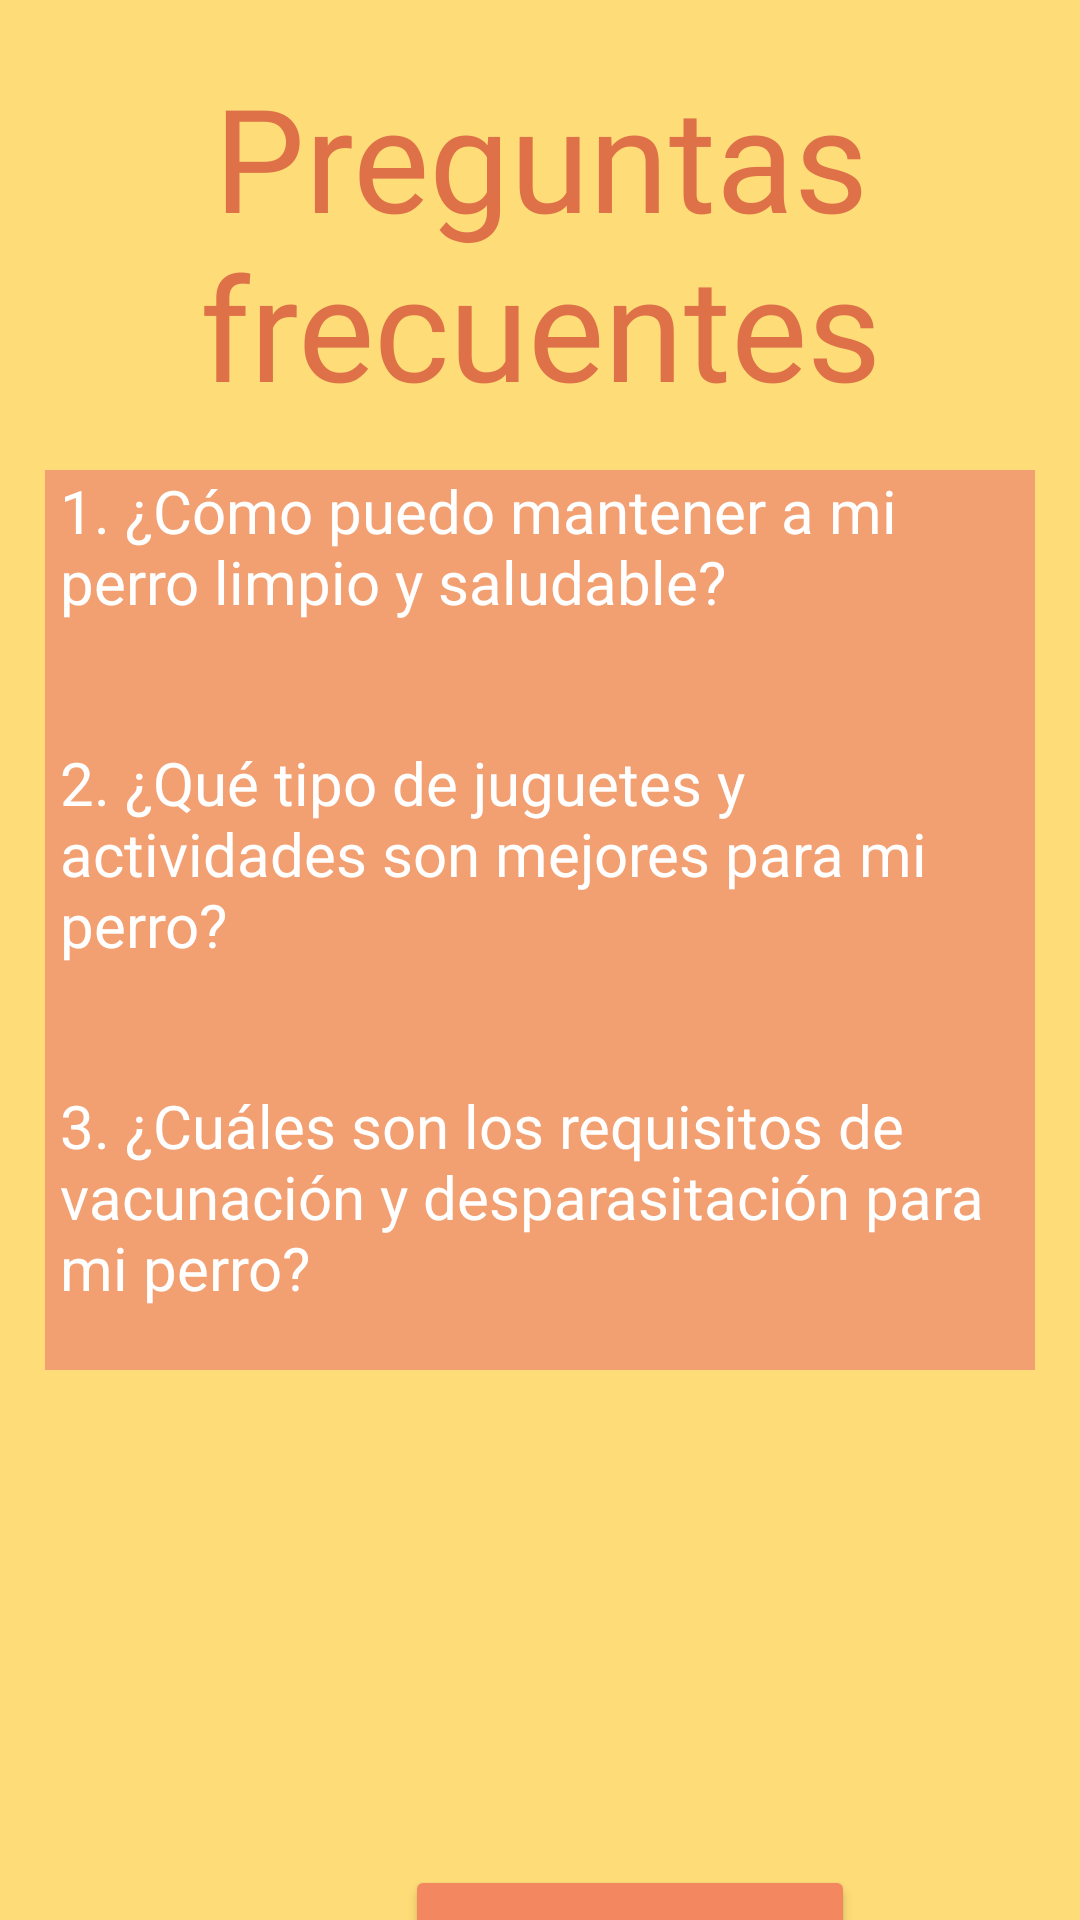

This screen was rendered from an Android layout file. Write that file and the resources it references.
<!-- AndroidManifest.xml: application theme Theme.PetSeguroApp -->
<!-- res/layout/activity_preguntas_frec.xml -->
<?xml version="1.0" encoding="utf-8"?>
<LinearLayout xmlns:android="http://schemas.android.com/apk/res/android"
    xmlns:app="http://schemas.android.com/apk/res-auto"
    xmlns:tools="http://schemas.android.com/tools"
    android:layout_width="match_parent"
    android:layout_height="match_parent"
    android:background="@color/amarilloFondo"
    android:orientation="vertical"
    tools:context=".MisMascotasActivity">

    <TextView
        android:id="@+id/tvTitulo"
        android:layout_width="match_parent"
        android:layout_height="wrap_content"
        android:layout_marginTop="20dp"
        android:layout_marginBottom="1dp"
        android:fontFamily="@font/itim"
        android:text="@string/menuPreguntasFrec"
        android:textAlignment="center"
        android:textColor="@color/naranjaTitulo"
        android:textSize="48sp"
        app:layout_constraintBottom_toTopOf="@+id/etUsuario"
        tools:layout_editor_absoluteX="0dp" />

    <GridLayout
        android:layout_width="match_parent"
        android:layout_height="300dp"
        android:layout_marginTop="30dp"
        android:layout_margin="15dp"
        android:background="@color/naranjaDeco"
        android:backgroundTint="@color/naranjaDeco"
        android:columnCount="1"
        android:paddingHorizontal="5dp">

        <TextView
            android:id="@+id/question1"
            android:layout_width="wrap_content"
            android:layout_height="wrap_content"
            android:text="1. ¿Cómo puedo mantener a mi perro limpio y saludable?"
            android:layout_centerInParent="true"
            android:textSize="20sp"
            android:textColor="@color/white"
            android:clickable="true"
            android:focusable="true" />

        <Space
            android:layout_width="match_parent"
            android:layout_height="40dp" />

        <TextView
            android:id="@+id/question2"
            android:layout_width="wrap_content"
            android:layout_height="wrap_content"
            android:text="2. ¿Qué tipo de juguetes y actividades son mejores para mi perro?"
            android:layout_centerInParent="true"
            android:textSize="20sp"
            android:textColor="@color/white"
            android:clickable="true"
            android:focusable="true" />

        <Space
            android:layout_width="match_parent"
            android:layout_height="40dp" />

        <TextView
            android:id="@+id/question3"
            android:layout_width="wrap_content"
            android:layout_height="wrap_content"
            android:text="3. ¿Cuáles son los requisitos de vacunación y desparasitación para mi perro?"
            android:layout_centerInParent="true"
            android:textSize="20sp"
            android:textColor="@color/white"
            android:clickable="true"
            android:focusable="true" />


    </GridLayout>


    <Button
        android:id="@+id/btnRegresar"
        android:layout_width="150dp"
        android:layout_height="52dp"
        android:layout_marginLeft="135dp"
        android:layout_marginTop="150dp"
        android:backgroundTint="@color/naranjaFranja"
        android:fontFamily="@font/itim"
        android:text="@string/regresar"
        android:textSize="24sp"
        app:layout_constraintEnd_toEndOf="parent"
        app:layout_constraintStart_toStartOf="parent"
        tools:layout_editor_absoluteY="100dp" />


</LinearLayout>
<!-- resources referenced by this layout -->
<resources>
  <color name="amarilloFondo">#FEDC78</color>
  <color name="naranjaDeco">#F2A072</color>
  <color name="naranjaFranja">#F38860</color>
  <color name="naranjaTitulo">#DF7149</color>
  <color name="white">#FFFFFFFF</color>
  <string name="menuPreguntasFrec">Preguntas frecuentes</string>
  <string name="regresar">Regresar</string>
  <style name="Theme.PetSeguroApp" parent="Base.Theme.PetSeguroApp" />
  <style name="Base.Theme.PetSeguroApp" parent="Theme.Material3.DayNight.NoActionBar">
          
          
          <item name="colorPrimary">@color/naranjaTitulo</item>
      </style>
</resources>
